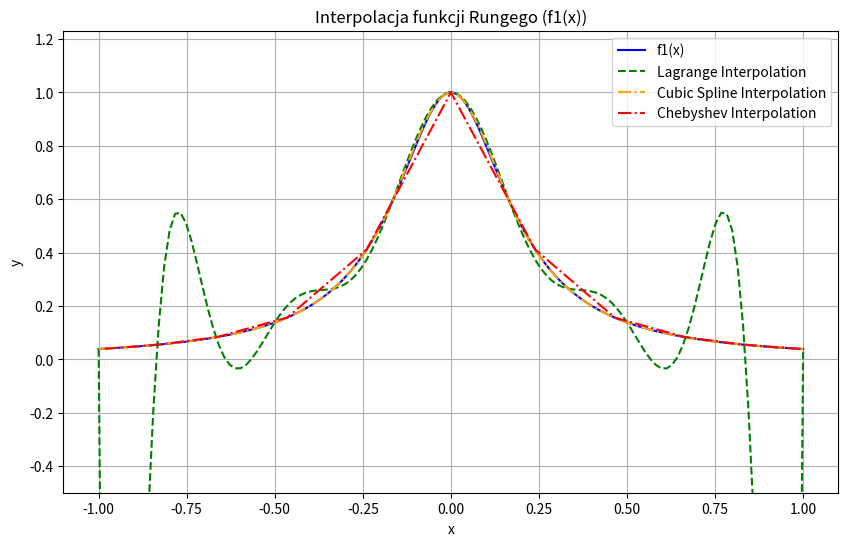
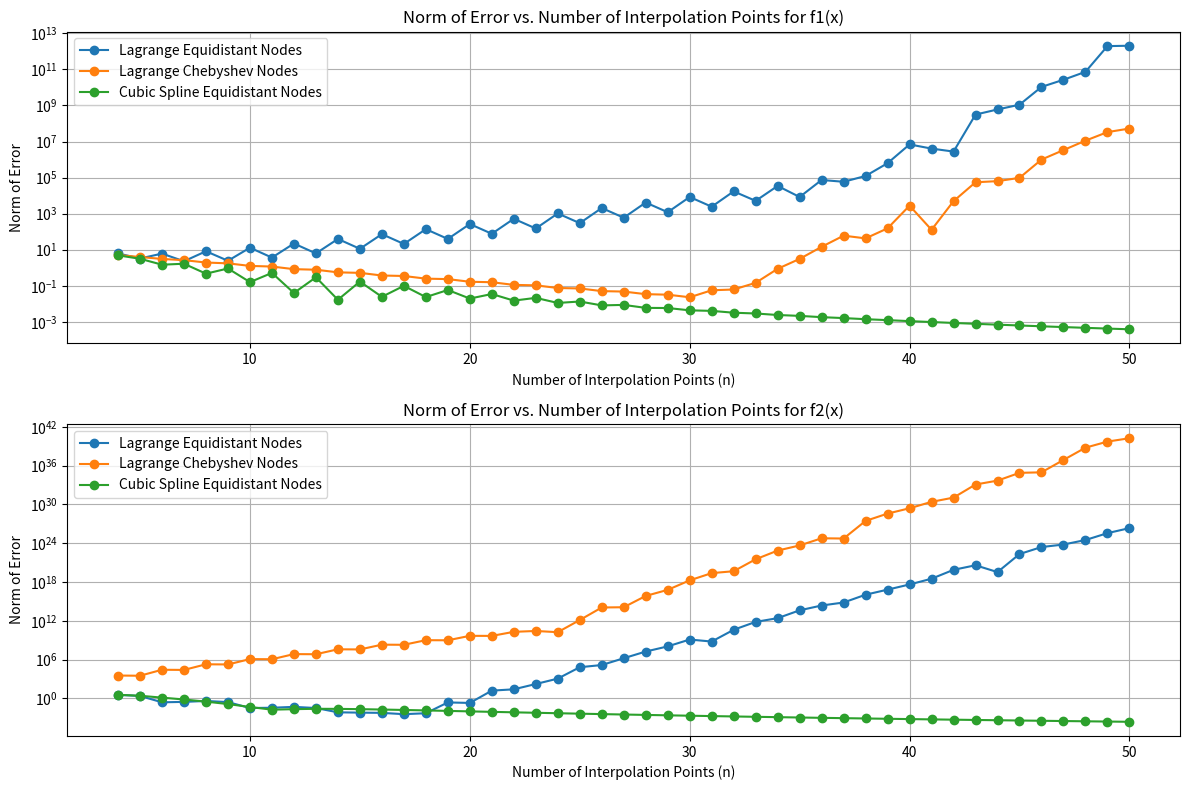

These charts were generated, in order, by the following Python code:
import numpy as np
import matplotlib.pyplot as plt
from scipy.interpolate import lagrange, CubicSpline

def lagrange_interpolation_equidistant_nodes(f, n, a, b):
    x = np.linspace(a, b, n + 1)
    y = f(x)
    poly = lagrange(x, y)
    return poly

def cubic_spline_interpolation_equidistant_nodes(f, n, a, b):
    x = np.linspace(a, b, n + 1)
    y = f(x)
    spline = CubicSpline(x, y)
    return spline

def chebyshev_nodes(n, a, b):
    j = np.arange(n + 1)
    xj = np.cos((2*j + 1) * np.pi / (2*(n + 1)))
    return xj

def lagrange_interpolation_chebyshev_nodes(f, n, a, b):
    x = chebyshev_nodes(n, a, b)
    y = f(x)
    poly = lagrange(x, y)
    return poly

f1 = lambda x: 1 / (1 + 25 * x**2)
f2 = lambda x: np.exp(np.cos(x))


interval_f1 = (-1, 1)
interval_f2 = (0, 2 * np.pi)

n = 12

poly_f1_equidistant = lagrange_interpolation_equidistant_nodes(f1, n, *interval_f1)
poly_f2_equidistant = lagrange_interpolation_equidistant_nodes(f2, n, *interval_f2)


spline_f1_equidistant = cubic_spline_interpolation_equidistant_nodes(f1, n, *interval_f1)
spline_f2_equidistant = cubic_spline_interpolation_equidistant_nodes(f2, n, *interval_f2)


poly_f1_chebyshev = lagrange_interpolation_chebyshev_nodes(f1, n, *interval_f1)
poly_f2_chebyshev = lagrange_interpolation_chebyshev_nodes(f2, n, *interval_f2)


sample_points = np.linspace(*interval_f1, 1000)
interpolation_points_equidistant = np.linspace(*interval_f1, 10 * len(poly_f1_equidistant.c))
interpolation_points_chebyshev = chebyshev_nodes(n, *interval_f1)

f1_values = f1(sample_points)
interpolation_values_equidistant = poly_f1_equidistant(interpolation_points_equidistant)
spline_values_equidistant = spline_f1_equidistant(interpolation_points_equidistant)
chenyshev_values = poly_f1_chebyshev(interpolation_points_chebyshev)


plt.figure(figsize=(10, 6))
plt.plot(sample_points, f1_values, label='f1(x)', color='blue')
plt.plot(interpolation_points_equidistant, interpolation_values_equidistant, label='Lagrange Interpolation', linestyle='--', color='green')
plt.plot(interpolation_points_equidistant, spline_values_equidistant, label='Cubic Spline Interpolation', linestyle='-.', color='orange')
plt.plot(interpolation_points_chebyshev, chenyshev_values, label='Chebyshev Interpolation', linestyle='-.', color='red')
plt.xlabel('x')
plt.ylabel('y')
plt.title('Interpolacja funkcji Rungego (f1(x))')
plt.legend()
plt.grid(True)
plt.gca().set_ylim(bottom=-0.5)
plt.show()



n_values = range(4, 51)


sample_points1 = np.linspace(*interval_f1, 500)
sample_points2 = np.linspace(*interval_f2, 500)


error_norms_f1_equidistant = []
error_norms_f1_chebyshev = []
error_norms_f1_spline = []
error_norms_f2_equidistant = []
error_norms_f2_chebyshev = []
error_norms_f2_spline = []


for n in n_values:

    poly_f1_equidistant = lagrange_interpolation_equidistant_nodes(f1, n, *interval_f1)
    error_norm_f1_equidistant = np.linalg.norm(f1(sample_points1) - poly_f1_equidistant(sample_points1))
    error_norms_f1_equidistant.append(error_norm_f1_equidistant)


    poly_f1_chebyshev = lagrange_interpolation_chebyshev_nodes(f1, n, *interval_f1)
    error_norm_f1_chebyshev = np.linalg.norm(f1(sample_points1) - poly_f1_chebyshev(sample_points1))
    error_norms_f1_chebyshev.append(error_norm_f1_chebyshev)


    spline_f1_equidistant = cubic_spline_interpolation_equidistant_nodes(f1, n, *interval_f1)
    error_norm_f1_spline = np.linalg.norm(f1(sample_points1) - spline_f1_equidistant(sample_points1))
    error_norms_f1_spline.append(error_norm_f1_spline)


    poly_f2_equidistant = lagrange_interpolation_equidistant_nodes(f2, n, *interval_f2)
    error_norm_f2_equidistant = np.linalg.norm(f2(sample_points2) - poly_f2_equidistant(sample_points2))
    error_norms_f2_equidistant.append(error_norm_f2_equidistant)


    poly_f2_chebyshev = lagrange_interpolation_chebyshev_nodes(f2, n, *interval_f2)
    error_norm_f2_chebyshev = np.linalg.norm(f2(sample_points2) - poly_f2_chebyshev(sample_points2))
    error_norms_f2_chebyshev.append(error_norm_f2_chebyshev)


    spline_f2_equidistant = cubic_spline_interpolation_equidistant_nodes(f2, n, *interval_f2)
    error_norm_f2_spline = np.linalg.norm(f2(sample_points2) - spline_f2_equidistant(sample_points2))
    error_norms_f2_spline.append(error_norm_f2_spline)

plt.figure(figsize=(12, 8))


plt.subplot(2, 1, 1)
plt.plot(n_values, error_norms_f1_equidistant, label='Lagrange Equidistant Nodes', marker='o')
plt.plot(n_values, error_norms_f1_chebyshev, label='Lagrange Chebyshev Nodes', marker='o')
plt.plot(n_values, error_norms_f1_spline, label='Cubic Spline Equidistant Nodes', marker='o')
plt.title('Norm of Error vs. Number of Interpolation Points for f1(x)')
plt.xlabel('Number of Interpolation Points (n)')
plt.ylabel('Norm of Error')
plt.yscale('log')
plt.legend()
plt.grid(True)


plt.subplot(2, 1, 2)
plt.plot(n_values, error_norms_f2_equidistant, label='Lagrange Equidistant Nodes', marker='o')
plt.plot(n_values, error_norms_f2_chebyshev, label='Lagrange Chebyshev Nodes', marker='o')
plt.plot(n_values, error_norms_f2_spline, label='Cubic Spline Equidistant Nodes', marker='o')
plt.title('Norm of Error vs. Number of Interpolation Points for f2(x)')
plt.xlabel('Number of Interpolation Points (n)')
plt.ylabel('Norm of Error')
plt.yscale('log')
plt.legend()
plt.grid(True)

plt.tight_layout()
plt.show()
